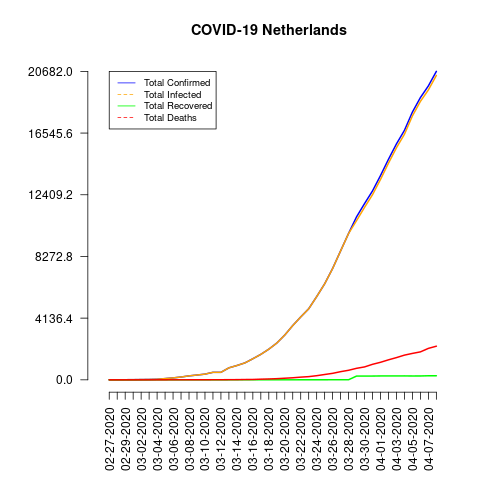

Data behind this chart, as committed beside it:
date, total_confirmed, total_deaths, total_recovered, total_infected, mortality_rate, recovery_rate, daily_growth_rate
02-27-2020, 1, 0, 0, 1, 0.0, 0.0, 0
02-28-2020, 1, 0, 0, 1, 0.0, 0.0, 0.0
02-29-2020, 6, 0, 0, 6, 0.0, 0.0, 5.0
03-01-2020, 10, 0, 0, 10, 0.0, 0.0, 0.6667
03-02-2020, 18, 0, 0, 18, 0.0, 0.0, 0.8
03-03-2020, 24, 0, 0, 24, 0.0, 0.0, 0.3333
03-04-2020, 38, 0, 0, 38, 0.0, 0.0, 0.5833
03-05-2020, 82, 0, 0, 82, 0.0, 0.0, 1.158
03-06-2020, 128, 1, 0, 128, 0.78, 0.0, 0.561
03-07-2020, 188, 1, 0, 188, 0.53, 0.0, 0.4688
03-08-2020, 265, 3, 0, 265, 1.13, 0.0, 0.4096
03-09-2020, 321, 3, 0, 321, 0.93, 0.0, 0.2113
03-10-2020, 382, 4, 0, 382, 1.05, 0.0, 0.19
03-11-2020, 503, 5, 0, 503, 0.99, 0.0, 0.3168
03-12-2020, 503, 5, 0, 503, 0.99, 0.0, 0.0
03-13-2020, 804, 10, 0, 804, 1.24, 0.0, 0.5984
03-14-2020, 959, 12, 2, 957, 1.25, 0.21, 0.1928
03-15-2020, 1135, 20, 2, 1133, 1.76, 0.18, 0.1835
03-16-2020, 1414, 24, 2, 1412, 1.7, 0.14, 0.2458
03-17-2020, 1708, 43, 2, 1706, 2.52, 0.12, 0.2079
03-18-2020, 2056, 58, 2, 2054, 2.82, 0.1, 0.2037
03-19-2020, 2465, 77, 2, 2463, 3.12, 0.08, 0.1989
03-20-2020, 3003, 107, 2, 3001, 3.56, 0.07, 0.2183
03-21-2020, 3640, 137, 2, 3638, 3.76, 0.05, 0.2121
03-22-2020, 4217, 180, 3, 4214, 4.27, 0.07, 0.1585
03-23-2020, 4764, 214, 3, 4761, 4.49, 0.06, 0.1297
03-24-2020, 5580, 277, 3, 5577, 4.96, 0.05, 0.1713
03-25-2020, 6438, 357, 4, 6434, 5.55, 0.06, 0.1538
03-26-2020, 7468, 435, 6, 7462, 5.82, 0.08, 0.16
03-27-2020, 8647, 547, 6, 8641, 6.33, 0.07, 0.1579
03-28-2020, 9819, 640, 6, 9813, 6.52, 0.06, 0.1355
03-29-2020, 10930, 772, 253, 10677, 7.06, 2.31, 0.1131
03-30-2020, 11817, 865, 253, 11564, 7.32, 2.14, 0.08115
03-31-2020, 12667, 1040, 253, 12414, 8.21, 2.0, 0.07193
04-01-2020, 13696, 1175, 260, 13436, 8.58, 1.9, 0.08123
04-02-2020, 14788, 1341, 260, 14528, 9.07, 1.76, 0.07973
04-03-2020, 15821, 1490, 260, 15561, 9.42, 1.64, 0.06985
04-04-2020, 16727, 1656, 262, 16465, 9.9, 1.57, 0.05727
04-05-2020, 17953, 1771, 257, 17696, 9.86, 1.43, 0.07329
04-06-2020, 18926, 1874, 258, 18668, 9.9, 1.36, 0.0542
04-07-2020, 19709, 2108, 272, 19437, 10.7, 1.38, 0.04137
04-08-2020, 20682, 2255, 272, 20410, 10.9, 1.32, 0.04937
